Run: headless pygame with SDL's dummy video driver; simulated clock (each Clock.tick advances the game by its frame time, no real sleeping); random seed 0; keys injected as events and as key.get_pressed() state; no mouse input.
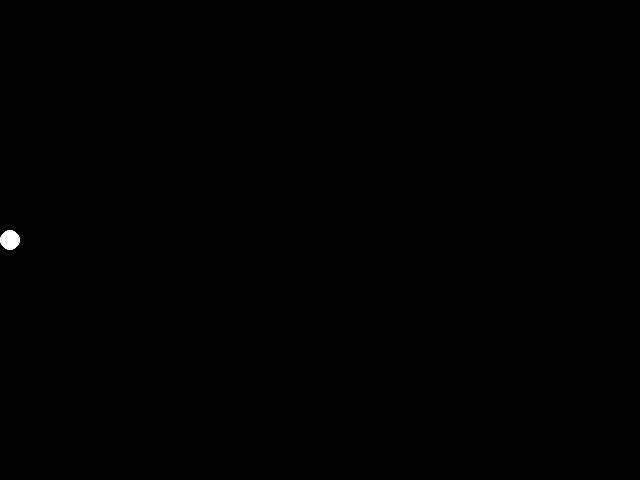
Frame 1 of 4 · flips 1–60 · no input
Frame 2 of 4 · flips 61–180 · tapped SPACE, RETURN · held RIGHT (→), D · screen unchanged from frame 1, image omitted
Frame 3 of 4 · flips 181–300 · held DOWN (↓), S · screen unchanged from frame 2, image omitted
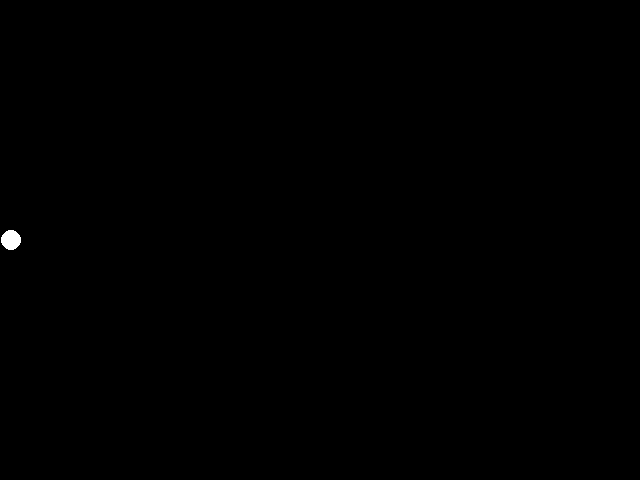
Frame 4 of 4 · flips 301–420 · held LEFT (←), A, UP (↑), W

The pygame program that drew these frames:

import time
import pygame
pygame.init()
screen = pygame.display.set_mode((640, 480))
positionX = 0
speedX = 100  # 100 pixels por segundo
ti = time.time()  # captura o tempo inicial
while True:
    if pygame.event.poll().type == pygame.QUIT:
        break
    tf = time.time()  # captura o tempo deste ciclo
    dt = (tf - ti)  # calcula o delta
    ti = tf  # atribui o tempo final como tempo inicial
    positionX += speedX * dt  # move o quadrado na velocidade média definida
    screen.fill((0, 0, 0))
    pygame.draw.ellipse(screen, (255, 255, 255), [positionX, 230, 20, 20])
    pygame.display.flip()
